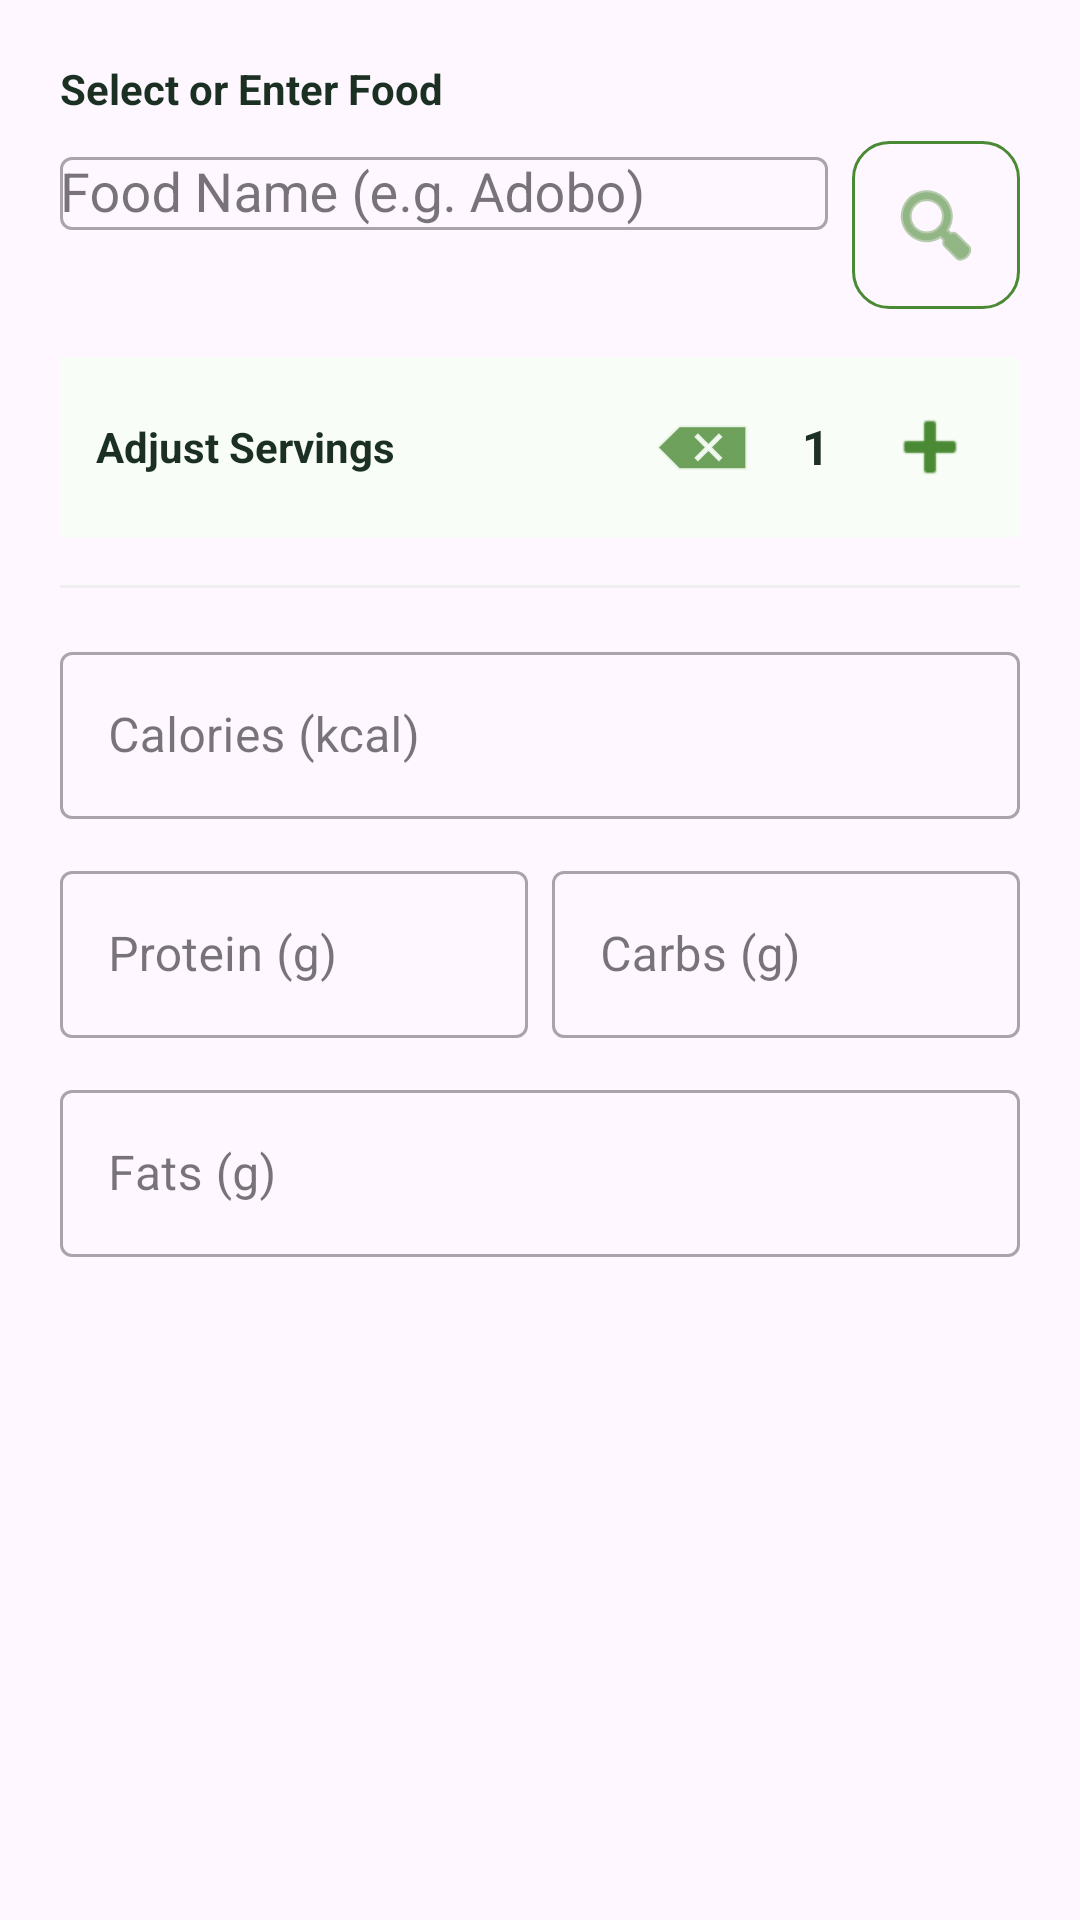

The Android layout XML behind this screen, and the referenced resources:
<!-- AndroidManifest.xml: application theme Theme.ILutoMo -->
<!-- res/layout/dialog_add_diary_entry.xml -->
<?xml version="1.0" encoding="utf-8"?>
<ScrollView xmlns:android="http://schemas.android.com/apk/res/android"
    xmlns:app="http://schemas.android.com/apk/res-auto"
    android:layout_width="match_parent"
    android:layout_height="wrap_content">

    <LinearLayout
        android:layout_width="match_parent"
        android:layout_height="wrap_content"
        android:orientation="vertical"
        android:padding="20dp">

        <TextView
            android:layout_width="wrap_content"
            android:layout_height="wrap_content"
            android:text="Select or Enter Food"
            android:textColor="#1B3022"
            android:textStyle="bold"
            android:layout_marginBottom="8dp"/>

        <RelativeLayout
            android:layout_width="match_parent"
            android:layout_height="wrap_content">

            <com.google.android.material.textfield.TextInputLayout
                android:id="@+id/tilFoodName"
                style="@style/Widget.MaterialComponents.TextInputLayout.OutlinedBox"
                android:layout_width="match_parent"
                android:layout_height="wrap_content"
                android:layout_toStartOf="@id/btnBrowseRecipes"
                android:layout_marginEnd="8dp"
                android:hint="Food Name (e.g. Adobo)">
                <AutoCompleteTextView
                    android:id="@+id/etFoodName"
                    android:layout_width="match_parent"
                    android:layout_height="wrap_content"
                    android:inputType="textCapWords"
                    android:completionThreshold="1" />
            </com.google.android.material.textfield.TextInputLayout>

            <ImageButton
                android:id="@+id/btnBrowseRecipes"
                android:layout_width="56dp"
                android:layout_height="56dp"
                android:layout_alignParentEnd="true"
                android:layout_centerVertical="true"
                android:background="@drawable/rounded_button_outline"
                android:src="@android:drawable/ic_menu_search"
                app:tint="#4B8A34"
                android:contentDescription="Browse Recipes" />
        </RelativeLayout>

        <LinearLayout
            android:layout_width="match_parent"
            android:layout_height="wrap_content"
            android:layout_marginTop="16dp"
            android:gravity="center_vertical"
            android:orientation="horizontal"
            android:background="#F8FDF7"
            android:padding="12dp">

            <TextView
                android:layout_width="0dp"
                android:layout_height="wrap_content"
                android:layout_weight="1"
                android:text="Adjust Servings"
                android:textColor="#1B3022"
                android:textStyle="bold" />

            <LinearLayout
                android:layout_width="wrap_content"
                android:layout_height="wrap_content"
                android:gravity="center"
                android:orientation="horizontal">
                <ImageButton
                    android:id="@+id/btnDialogMinus"
                    android:layout_width="36dp"
                    android:layout_height="36dp"
                    android:background="?attr/selectableItemBackgroundBorderless"
                    android:src="@android:drawable/ic_input_delete"
                    app:tint="#4B8A34" />
                <TextView
                    android:id="@+id/tvDialogServings"
                    android:layout_width="40dp"
                    android:layout_height="wrap_content"
                    android:gravity="center"
                    android:text="1"
                    android:textColor="#1B3022"
                    android:textSize="16sp"
                    android:textStyle="bold" />
                <ImageButton
                    android:id="@+id/btnDialogPlus"
                    android:layout_width="36dp"
                    android:layout_height="36dp"
                    android:background="?attr/selectableItemBackgroundBorderless"
                    android:src="@android:drawable/ic_input_add"
                    app:tint="#4B8A34" />
            </LinearLayout>
        </LinearLayout>

        <View
            android:layout_width="match_parent"
            android:layout_height="1dp"
            android:background="#EEEEEE"
            android:layout_marginVertical="16dp"/>

        <com.google.android.material.textfield.TextInputLayout
            style="@style/Widget.MaterialComponents.TextInputLayout.OutlinedBox"
            android:layout_width="match_parent"
            android:layout_height="wrap_content"
            android:hint="Calories (kcal)">
            <com.google.android.material.textfield.TextInputEditText
                android:id="@+id/etCalories"
                android:layout_width="match_parent"
                android:layout_height="wrap_content"
                android:inputType="number" />
        </com.google.android.material.textfield.TextInputLayout>

        <LinearLayout
            android:layout_width="match_parent"
            android:layout_height="wrap_content"
            android:layout_marginTop="12dp"
            android:orientation="horizontal">

            <com.google.android.material.textfield.TextInputLayout
                style="@style/Widget.MaterialComponents.TextInputLayout.OutlinedBox"
                android:layout_width="0dp"
                android:layout_height="wrap_content"
                android:layout_weight="1"
                android:layout_marginEnd="4dp"
                android:hint="Protein (g)">
                <com.google.android.material.textfield.TextInputEditText
                    android:id="@+id/etProtein"
                    android:layout_width="match_parent"
                    android:layout_height="wrap_content"
                    android:inputType="number" />
            </com.google.android.material.textfield.TextInputLayout>

            <com.google.android.material.textfield.TextInputLayout
                style="@style/Widget.MaterialComponents.TextInputLayout.OutlinedBox"
                android:layout_width="0dp"
                android:layout_height="wrap_content"
                android:layout_weight="1"
                android:layout_marginStart="4dp"
                android:hint="Carbs (g)">
                <com.google.android.material.textfield.TextInputEditText
                    android:id="@+id/etCarbs"
                    android:layout_width="match_parent"
                    android:layout_height="wrap_content"
                    android:inputType="number" />
            </com.google.android.material.textfield.TextInputLayout>
        </LinearLayout>

        <com.google.android.material.textfield.TextInputLayout
            style="@style/Widget.MaterialComponents.TextInputLayout.OutlinedBox"
            android:layout_width="match_parent"
            android:layout_height="wrap_content"
            android:layout_marginTop="12dp"
            android:hint="Fats (g)">
            <com.google.android.material.textfield.TextInputEditText
                android:id="@+id/etFats"
                android:layout_width="match_parent"
                android:layout_height="wrap_content"
                android:inputType="number" />
        </com.google.android.material.textfield.TextInputLayout>

    </LinearLayout>
</ScrollView>
<!-- resources referenced by this layout -->
<resources>
  <!-- drawable rounded_button_outline (drawable) -->
  <?xml version="1.0" encoding="utf-8"?>
  <shape xmlns:android="http://schemas.android.com/apk/res/android">
      <stroke
          android:width="1dp"
          android:color="#4B8A34" />
      <corners android:radius="12dp" />
      <solid android:color="@android:color/transparent" />
  </shape>
  <style name="Theme.ILutoMo" parent="Base.Theme.ILutoMo" />
  <style name="Base.Theme.ILutoMo" parent="Theme.Material3.DayNight.NoActionBar">
      </style>
</resources>
